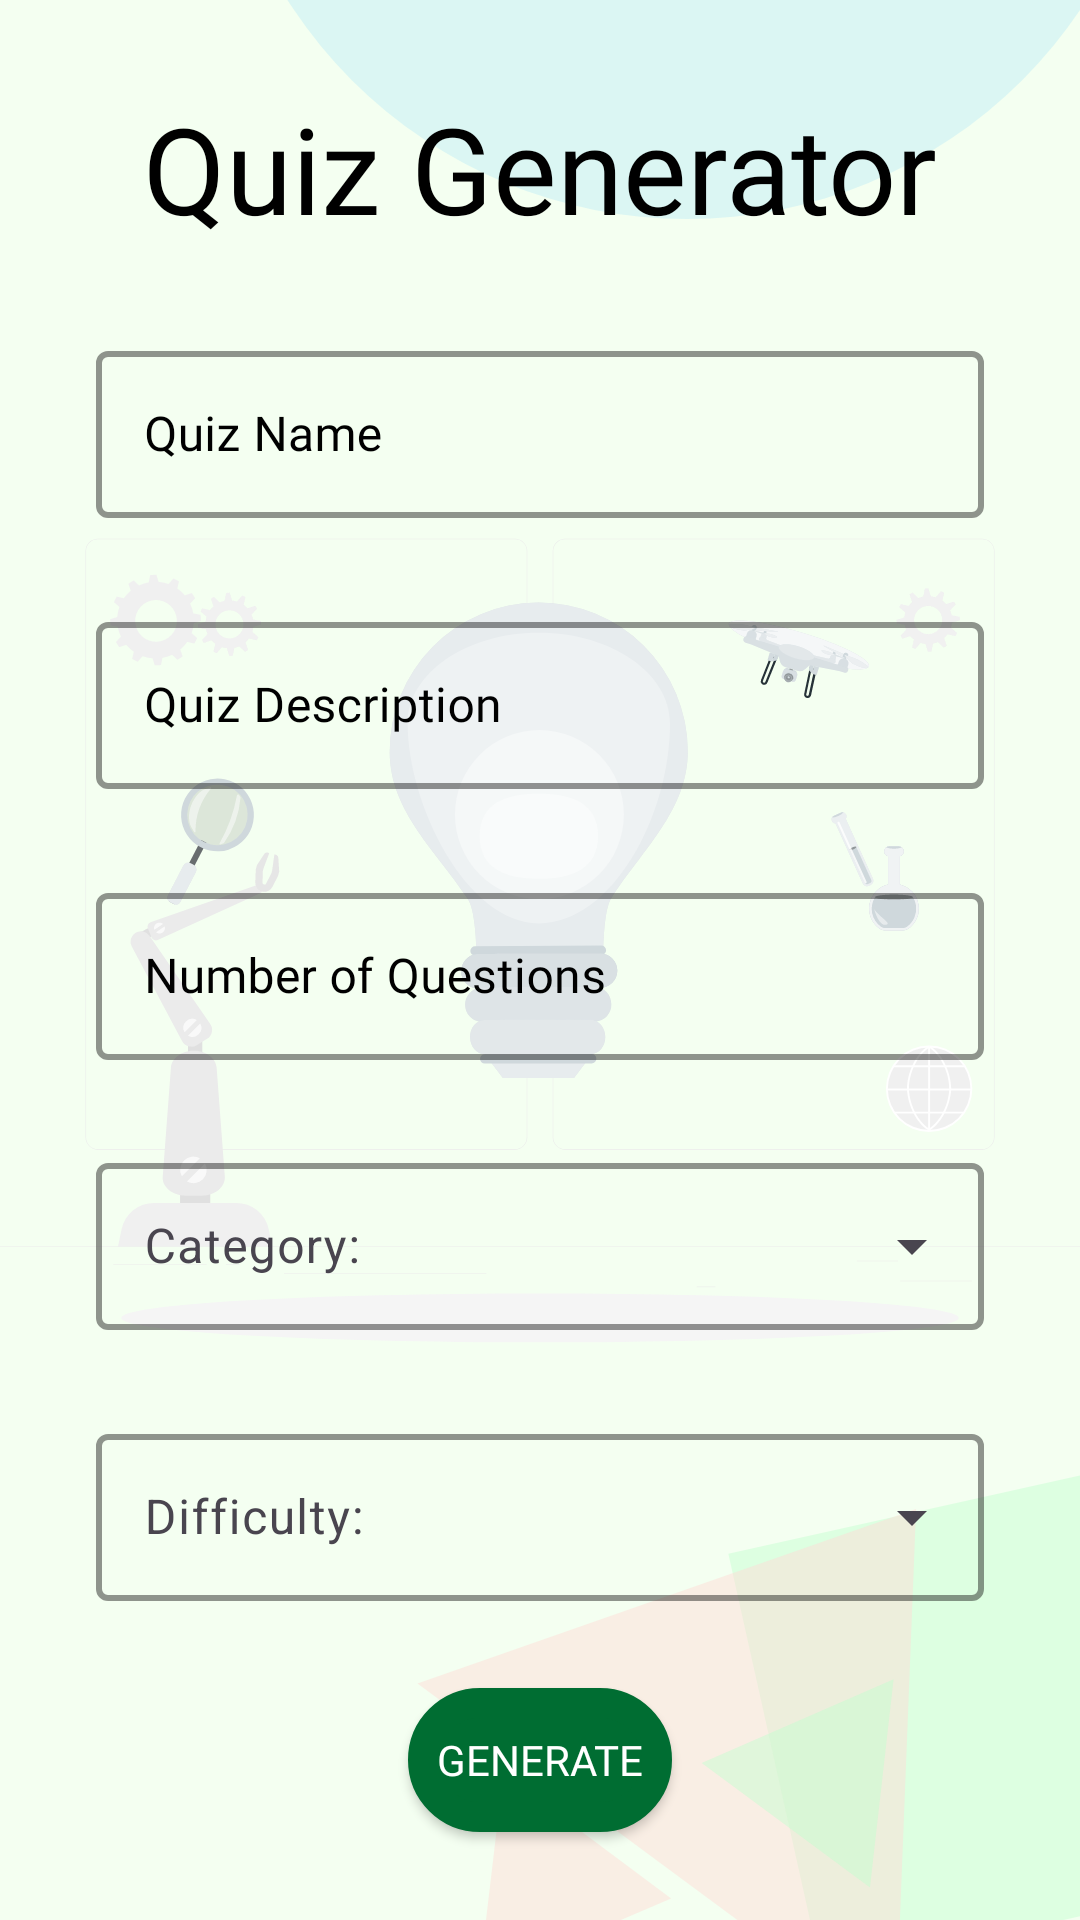

Reconstruct the res/layout file that produces this screen, plus the resources it refers to.
<!-- AndroidManifest.xml: application theme Theme.Riddler -->
<!-- res/layout/fragment_create_quiz.xml -->
<?xml version="1.0" encoding="utf-8"?>
<androidx.constraintlayout.widget.ConstraintLayout xmlns:android="http://schemas.android.com/apk/res/android"
    xmlns:app="http://schemas.android.com/apk/res-auto"
    xmlns:tools="http://schemas.android.com/tools"
    android:layout_width="match_parent"
    android:layout_height="match_parent"
    android:background="@color/background"
    tools:context=".ui.view.CreateQuizFragment">

    <ImageView
        android:id="@+id/background"
        android:layout_width="wrap_content"
        android:layout_height="wrap_content"
        android:adjustViewBounds="true"
        android:scaleType="centerInside"
        android:src="@drawable/ic_innovation_rafiki"
        app:helperTextTextColor="@color/queryErrorText"
        app:layout_constraintBottom_toBottomOf="parent"
        app:layout_constraintEnd_toEndOf="parent"
        app:layout_constraintStart_toStartOf="parent"
        app:layout_constraintTop_toTopOf="parent" />

    <ImageView
        android:id="@+id/corner4"
        android:layout_width="wrap_content"
        android:layout_height="wrap_content"
        android:adjustViewBounds="true"
        android:scaleType="centerInside"
        android:src="@drawable/ic_group_13"
        app:layout_constraintEnd_toEndOf="parent"
        app:layout_constraintTop_toTopOf="parent" />

    <ImageView
        android:id="@+id/second_corner"
        android:layout_width="wrap_content"
        android:layout_height="wrap_content"
        android:adjustViewBounds="true"
        android:scaleType="centerInside"
        android:src="@drawable/ic_group_12__1_"
        app:layout_constraintEnd_toEndOf="parent"
        app:layout_constraintBottom_toBottomOf="parent" />

    <TextView
        android:id="@+id/textView5"
        android:layout_width="wrap_content"
        android:layout_height="wrap_content"
        android:fontFamily="@font/montserrat_bold"
        android:text="@string/quiz_generator"
        android:textAlignment="center"
        android:textColor="@color/black"
        android:textSize="40sp"
        app:layout_constraintBottom_toTopOf="@+id/editQuizNameLayout"
        app:layout_constraintEnd_toEndOf="parent"
        app:layout_constraintStart_toStartOf="parent"
        app:layout_constraintTop_toTopOf="parent" />

    <com.google.android.material.textfield.TextInputLayout
        android:id="@+id/editQuizNameLayout"
        style="@style/Widget.MaterialComponents.TextInputLayout.OutlinedBox"
        android:layout_width="0dp"
        android:layout_height="wrap_content"
        android:layout_marginStart="32dp"
        android:layout_marginEnd="32dp"
        android:textColorHint="@color/black"
        app:boxStrokeColor="@color/black"
        app:boxStrokeWidth="2dp"
        app:helperTextEnabled="true"
        app:helperTextTextColor="@color/queryErrorText"
        app:hintTextColor="@color/black"
        app:layout_constraintBottom_toTopOf="@+id/editDescriptionLayout"
        app:layout_constraintEnd_toEndOf="@+id/background"
        app:layout_constraintStart_toStartOf="@+id/background"
        app:layout_constraintTop_toBottomOf="@+id/textView5">

        <com.google.android.material.textfield.TextInputEditText
            android:id="@+id/editQuizName"
            android:layout_width="match_parent"
            android:layout_height="wrap_content"
            android:fontFamily="@font/hind_regular"
            android:hint="@string/quiz_name"
            android:imeOptions="actionDone"
            android:singleLine="true"
            android:textColor="@color/black" />
    </com.google.android.material.textfield.TextInputLayout>

    <com.google.android.material.textfield.TextInputLayout
        android:id="@+id/editDescriptionLayout"
        style="@style/Widget.MaterialComponents.TextInputLayout.OutlinedBox"
        android:layout_width="0dp"
        android:layout_height="wrap_content"
        android:layout_marginStart="32dp"
        android:layout_marginEnd="32dp"
        android:textColorHint="@color/black"
        app:boxStrokeColor="@color/black"
        app:boxStrokeWidth="2dp"
        app:helperTextEnabled="true"
        app:helperTextTextColor="@color/queryErrorText"
        app:hintTextColor="@color/black"
        app:layout_constraintBottom_toTopOf="@+id/editNumQuestionsLayout"
        app:layout_constraintEnd_toEndOf="@+id/background"
        app:layout_constraintStart_toStartOf="@+id/background"
        app:layout_constraintTop_toBottomOf="@+id/editQuizNameLayout">

        <com.google.android.material.textfield.TextInputEditText
            android:id="@+id/editDescription"
            android:layout_width="match_parent"
            android:layout_height="wrap_content"
            android:fontFamily="@font/hind_regular"
            android:hint="@string/quiz_description"
            android:imeOptions="actionDone"
            android:singleLine="true"
            android:textColor="@color/black" />
    </com.google.android.material.textfield.TextInputLayout>

    <com.google.android.material.textfield.TextInputLayout
        android:id="@+id/editNumQuestionsLayout"
        style="@style/Widget.MaterialComponents.TextInputLayout.OutlinedBox"
        android:layout_width="0dp"
        android:layout_height="wrap_content"
        android:layout_marginStart="32dp"
        android:layout_marginEnd="32dp"
        android:textColorHint="@color/black"
        app:boxStrokeColor="@color/black"
        app:boxStrokeWidth="2dp"
        app:helperTextEnabled="true"
        app:helperTextTextColor="@color/queryErrorText"
        app:hintTextColor="@color/black"
        app:layout_constraintBottom_toTopOf="@+id/categoryDropdownLayout"
        app:layout_constraintEnd_toEndOf="@+id/background"
        app:layout_constraintStart_toStartOf="@+id/background"
        app:layout_constraintTop_toBottomOf="@+id/editDescriptionLayout">

        <com.google.android.material.textfield.TextInputEditText
            android:id="@+id/editNumQuestions"
            android:layout_width="match_parent"
            android:layout_height="match_parent"
            android:fontFamily="@font/hind_regular"
            android:hint="@string/number_of_questions"
            android:inputType="number"
            android:imeOptions="actionDone"
            android:singleLine="true"
            android:textColor="@color/black" />
    </com.google.android.material.textfield.TextInputLayout>

    <com.google.android.material.textfield.TextInputLayout
        android:id="@+id/categoryDropdownLayout"
        style="@style/Widget.Material3.TextInputLayout.OutlinedBox.ExposedDropdownMenu"
        android:layout_width="0dp"
        android:layout_height="wrap_content"
        android:layout_marginStart="32dp"
        android:layout_marginEnd="32dp"
        app:boxStrokeColor="@color/black"
        app:boxStrokeWidth="2dp"
        app:layout_constraintBottom_toTopOf="@+id/difficultyDropdownLayout"
        app:layout_constraintEnd_toEndOf="@+id/background"
        app:layout_constraintStart_toStartOf="@+id/background"
        app:layout_constraintTop_toBottomOf="@+id/editNumQuestionsLayout">

        <AutoCompleteTextView
            android:id="@+id/categoryDropdown"
            android:layout_width="match_parent"
            android:layout_height="match_parent"
            android:inputType="none"
            android:hint="@string/category"/>

    </com.google.android.material.textfield.TextInputLayout>

    <com.google.android.material.textfield.TextInputLayout
        android:id="@+id/difficultyDropdownLayout"
        style="@style/Widget.Material3.TextInputLayout.OutlinedBox.ExposedDropdownMenu"
        android:layout_width="0dp"
        android:layout_height="wrap_content"
        android:layout_marginStart="32dp"
        android:layout_marginEnd="32dp"
        app:boxStrokeColor="@color/black"
        app:boxStrokeWidth="2dp"
        app:layout_constraintBottom_toTopOf="@+id/createQuiz"
        app:layout_constraintEnd_toEndOf="@+id/background"
        app:layout_constraintStart_toStartOf="@+id/background"
        app:layout_constraintTop_toBottomOf="@+id/categoryDropdownLayout">

        <AutoCompleteTextView
            android:id="@+id/difficultyDropdown"
            android:layout_width="match_parent"
            android:layout_height="match_parent"
            android:inputType="none"
            android:hint="@string/difficulty"/>

    </com.google.android.material.textfield.TextInputLayout>

    <Button
        android:id="@+id/createQuiz"
        android:layout_width="wrap_content"
        android:layout_height="wrap_content"
        android:background="@drawable/button_rounded"
        android:elevation="8dp"
        android:fontFamily="@font/montserrat_bold"
        android:text="@string/generate"
        android:textColor="@color/white"
        app:backgroundTint="@color/buttonColor"
        app:layout_constraintBottom_toBottomOf="parent"
        app:layout_constraintEnd_toEndOf="parent"
        app:layout_constraintStart_toStartOf="parent"
        app:layout_constraintTop_toBottomOf="@+id/difficultyDropdownLayout" />


</androidx.constraintlayout.widget.ConstraintLayout>
<!-- resources referenced by this layout -->
<resources>
  <color name="background">#F4FFF1</color>
  <color name="black">#FF000000</color>
  <color name="buttonColor">#006D32</color>
  <color name="queryErrorText">#BA1B1B</color>
  <color name="white">#FFFFFFFF</color>
  <!-- drawable button_rounded (drawable) -->
  <?xml version="1.0" encoding="utf-8"?>
  <shape xmlns:android="http://schemas.android.com/apk/res/android" android:shape="rectangle">
      <stroke android:width="10dp" android:color="#FF404040" />
      <corners android:radius="100dp" />
      <gradient
          android:startColor="#FF6800"
          android:centerColor="#FF8000"
          android:endColor="#FF9700" android:angle="90" />
  </shape>
  <!-- drawable ic_group_12__1_ (drawable) -->
  <vector xmlns:android="http://schemas.android.com/apk/res/android"
      android:width="262dp"
      android:height="205dp"
      android:viewportWidth="262"
      android:viewportHeight="205">
    <path
        android:pathData="M125.71,197.81L61.6,225.37L69.78,156.07L125.71,197.81Z"
        android:fillColor="#FFDAD4"
        android:fillAlpha="0.45"/>
    <path
        android:pathData="M144.79,82.95l133.85,-29.86l31.23,139.98l-133.85,29.86z"
        android:fillColor="#C1FFCD"
        android:fillAlpha="0.45"/>
    <path
        android:pathData="M207.36,68.01L200.43,243.93L41.17,126.14L207.36,68.01Z"
        android:fillColor="#FFDAD4"
        android:fillAlpha="0.45"/>
    <path
        android:pathData="M199.87,124.79L191.99,194.13L135.89,152.63L199.87,124.79Z"
        android:fillColor="#C1FFCD"
        android:fillAlpha="0.45"/>
  </vector>
  <!-- drawable ic_group_13 (drawable) -->
  <vector xmlns:android="http://schemas.android.com/apk/res/android"
      android:width="289dp"
      android:height="73dp"
      android:viewportWidth="289"
      android:viewportHeight="73">
    <path
        android:pathData="M158,-85m-158,0a158,158 0,1 1,316 0a158,158 0,1 1,-316 0"
        android:fillColor="#BDEAF5"
        android:fillAlpha="0.45"/>
  </vector>
  <!-- drawable ic_innovation_rafiki: vector/xml drawable (drawable, 35569 chars, omitted) -->
  <string name="category">Category:</string>
  <string name="difficulty">Difficulty:</string>
  <string name="generate">Generate</string>
  <string name="number_of_questions">Number of Questions</string>
  <string name="quiz_description">Quiz Description</string>
  <string name="quiz_generator">Quiz Generator</string>
  <string name="quiz_name">Quiz Name</string>
  <style name="Theme.Riddler" parent="Theme.Material3.DayNight.NoActionBar">
          
          <item name="colorPrimary">@color/purple_500</item>
          <item name="colorPrimaryVariant">@color/purple_700</item>
          <item name="colorOnPrimary">@color/white</item>
          
          <item name="colorSecondary">@color/teal_200</item>
          <item name="colorSecondaryVariant">@color/teal_700</item>
          <item name="colorOnSecondary">@color/black</item>
          
          <item name="android:statusBarColor" tools:targetApi="l">@color/black</item>
          
      </style>
  <color name="purple_500">#FF6200EE</color>
  <color name="purple_700">#FF3700B3</color>
  <color name="teal_200">#FF03DAC5</color>
  <color name="teal_700">#FF018786</color>
</resources>
